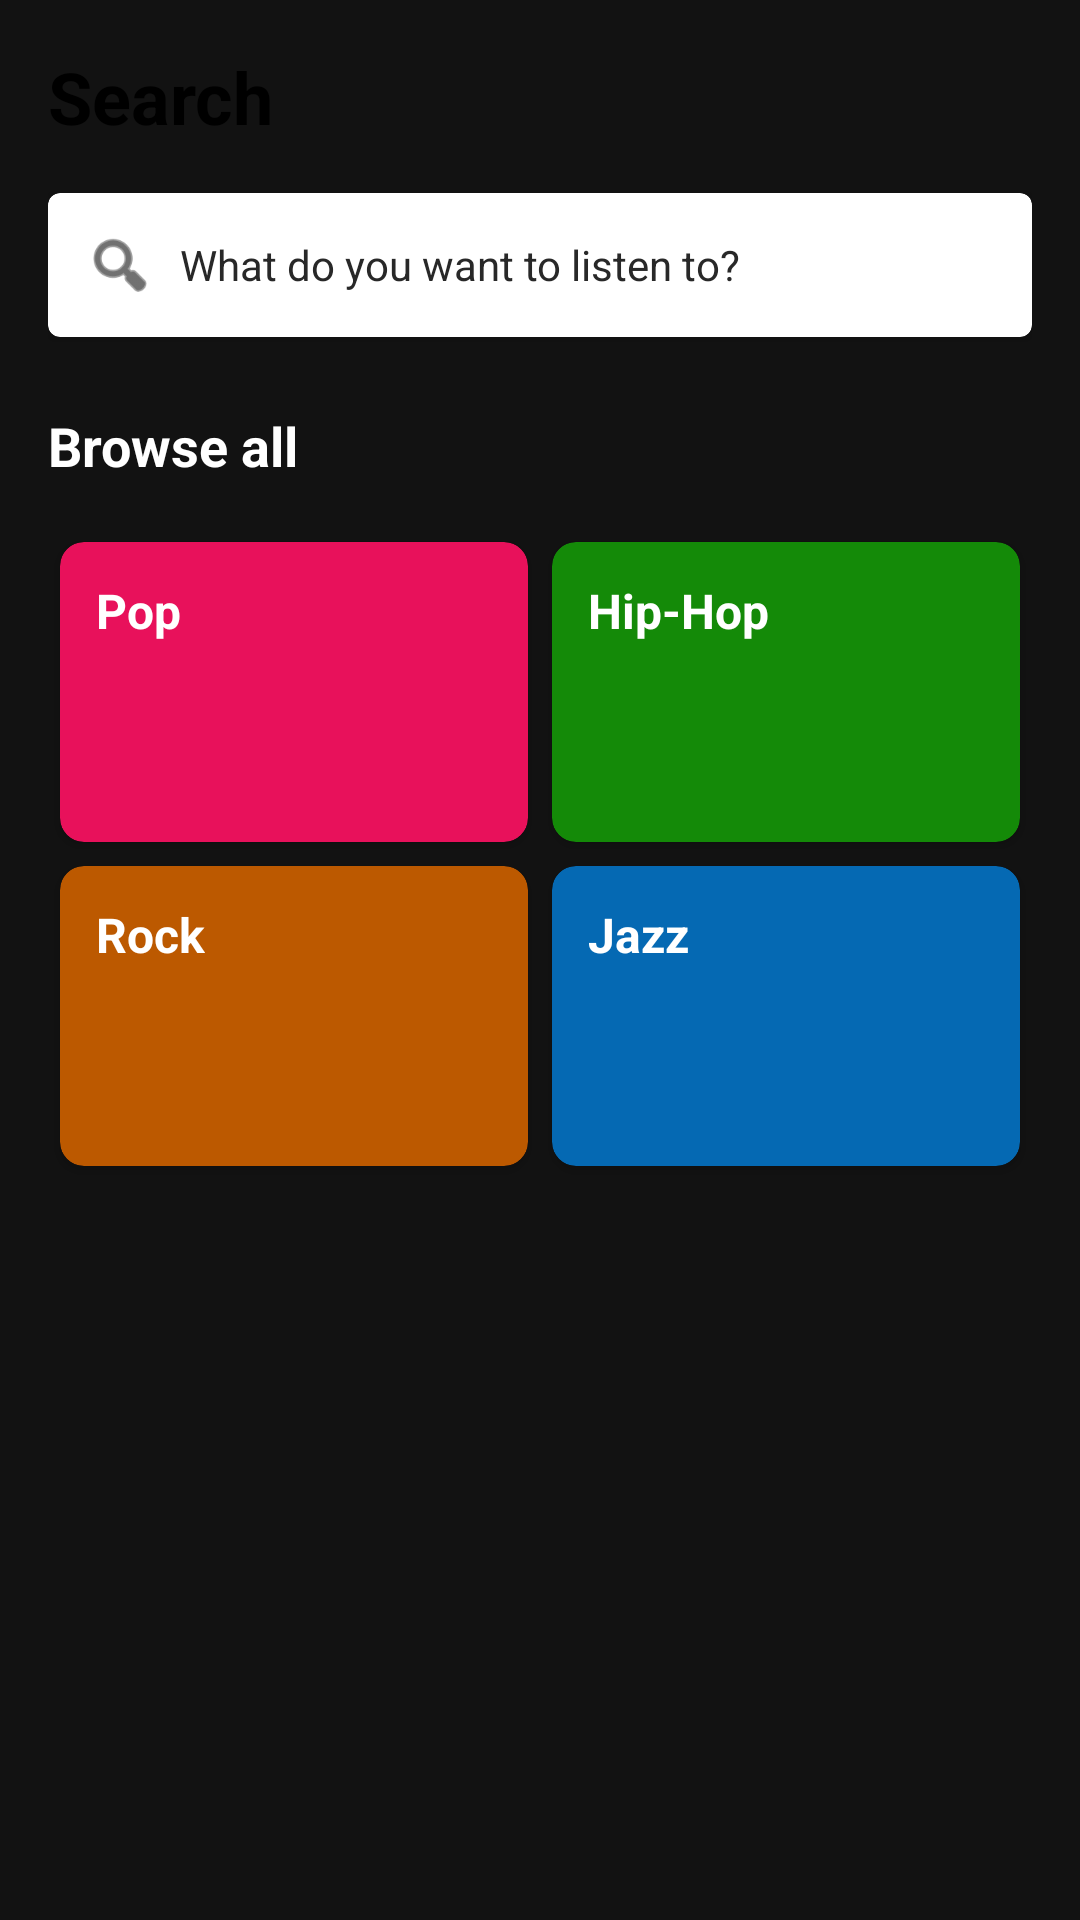

Reconstruct the res/layout file that produces this screen, plus the resources it refers to.
<!-- AndroidManifest.xml: application theme Theme.Ownsongs -->
<!-- res/layout/fragment_search.xml -->
<?xml version="1.0" encoding="utf-8"?>
<LinearLayout xmlns:android="http://schemas.android.com/apk/res/android"
    xmlns:app="http://schemas.android.com/apk/res-auto"
    xmlns:tools="http://schemas.android.com/tools"
    android:layout_width="match_parent"
    android:layout_height="match_parent"
    android:background="@color/spotify_black"
    android:orientation="vertical"
    android:padding="16dp">

    <TextView
        android:layout_width="wrap_content"
        android:layout_height="wrap_content"
        android:layout_marginBottom="16dp"
        android:text="Search"
        android:textColor="@color/black"
        android:textSize="24sp"
        android:textStyle="bold" />

    <androidx.cardview.widget.CardView
        android:layout_width="match_parent"
        android:layout_height="48dp"
        android:layout_marginBottom="24dp"
        app:cardBackgroundColor="@color/white"
        app:cardCornerRadius="4dp">

        <LinearLayout
            android:layout_width="match_parent"
            android:layout_height="match_parent"
            android:gravity="center_vertical"
            android:orientation="horizontal"
            android:paddingStart="12dp"
            android:paddingEnd="12dp">

            <ImageView
                android:layout_width="24dp"
                android:layout_height="24dp"
                android:src="@android:drawable/ic_menu_search"
                android:tint="@color/spotify_black" />

            <EditText
                android:id="@+id/searchEditText"
                android:layout_width="0dp"
                android:layout_height="match_parent"
                android:layout_marginStart="8dp"
                android:layout_weight="1"
                android:background="@android:color/transparent"
                android:hint="What do you want to listen to?"
                android:imeOptions="actionSearch"
                android:inputType="text"
                android:textColor="@color/spotify_black"
                android:textColorHint="@color/spotify_light_grey"
                android:textSize="14sp" />

        </LinearLayout>
    </androidx.cardview.widget.CardView>

    <FrameLayout
        android:layout_width="match_parent"
        android:layout_height="match_parent">

        <ProgressBar
            android:id="@+id/searchProgressBar"
            android:layout_width="wrap_content"
            android:layout_height="wrap_content"
            android:layout_gravity="center"
            android:visibility="gone"
            android:indeterminateTint="@color/spotify_green" />

        <LinearLayout
            android:id="@+id/browseAllSection"
            android:layout_width="match_parent"
            android:layout_height="match_parent"
            android:orientation="vertical">

            <TextView
                android:layout_width="wrap_content"
                android:layout_height="wrap_content"
                android:layout_marginBottom="16dp"
                android:text="Browse all"
                android:textColor="@color/white"
                android:textSize="18sp"
                android:textStyle="bold" />

            <LinearLayout
                android:layout_width="match_parent"
                android:layout_height="wrap_content"
                android:orientation="vertical">

                <LinearLayout
                    android:layout_width="match_parent"
                    android:layout_height="wrap_content"
                    android:orientation="horizontal"
                    android:weightSum="2">

                    <androidx.cardview.widget.CardView
                        android:layout_width="0dp"
                        android:layout_height="100dp"
                        android:layout_margin="4dp"
                        android:layout_weight="1"
                        app:cardCornerRadius="8dp"
                        app:cardBackgroundColor="#E8115B">
                        <TextView
                            android:layout_width="wrap_content"
                            android:layout_height="wrap_content"
                            android:layout_margin="12dp"
                            android:text="Pop"
                            android:textColor="@color/white"
                            android:textStyle="bold"
                            android:textSize="16sp" />
                    </androidx.cardview.widget.CardView>

                    <androidx.cardview.widget.CardView
                        android:layout_width="0dp"
                        android:layout_height="100dp"
                        android:layout_margin="4dp"
                        android:layout_weight="1"
                        app:cardCornerRadius="8dp"
                        app:cardBackgroundColor="#148A08">
                        <TextView
                            android:layout_width="wrap_content"
                            android:layout_height="wrap_content"
                            android:layout_margin="12dp"
                            android:text="Hip-Hop"
                            android:textColor="@color/white"
                            android:textStyle="bold"
                            android:textSize="16sp" />
                    </androidx.cardview.widget.CardView>
                </LinearLayout>

                <LinearLayout
                    android:layout_width="match_parent"
                    android:layout_height="wrap_content"
                    android:orientation="horizontal"
                    android:weightSum="2">

                    <androidx.cardview.widget.CardView
                        android:layout_width="0dp"
                        android:layout_height="100dp"
                        android:layout_margin="4dp"
                        android:layout_weight="1"
                        app:cardCornerRadius="8dp"
                        app:cardBackgroundColor="#BC5900">
                        <TextView
                            android:layout_width="wrap_content"
                            android:layout_height="wrap_content"
                            android:layout_margin="12dp"
                            android:text="Rock"
                            android:textColor="@color/white"
                            android:textStyle="bold"
                            android:textSize="16sp" />
                    </androidx.cardview.widget.CardView>

                    <androidx.cardview.widget.CardView
                        android:layout_width="0dp"
                        android:layout_height="100dp"
                        android:layout_margin="4dp"
                        android:layout_weight="1"
                        app:cardCornerRadius="8dp"
                        app:cardBackgroundColor="#0569B3">
                        <TextView
                            android:layout_width="wrap_content"
                            android:layout_height="wrap_content"
                            android:layout_margin="12dp"
                            android:text="Jazz"
                            android:textColor="@color/white"
                            android:textStyle="bold"
                            android:textSize="16sp" />
                    </androidx.cardview.widget.CardView>
                </LinearLayout>
            </LinearLayout>
        </LinearLayout>

        <androidx.recyclerview.widget.RecyclerView
            android:id="@+id/searchResultRecycler"
            android:layout_width="match_parent"
            android:layout_height="match_parent"
            android:visibility="gone"
            app:layoutManager="androidx.recyclerview.widget.LinearLayoutManager"
            tools:listitem="@layout/search_result_item" />

    </FrameLayout>

</LinearLayout>
<!-- res/layout/search_result_item.xml (included above) -->
<?xml version="1.0" encoding="utf-8"?>
<LinearLayout xmlns:android="http://schemas.android.com/apk/res/android"
    xmlns:app="http://schemas.android.com/apk/res-auto"
    xmlns:tools="http://schemas.android.com/tools"
    android:layout_width="match_parent"
    android:layout_height="wrap_content"
    android:layout_marginBottom="16dp"
    android:gravity="center_vertical"
    android:orientation="horizontal">

    <androidx.cardview.widget.CardView
        android:layout_width="56dp"
        android:layout_height="56dp"
        app:cardCornerRadius="4dp">

        <ImageView
            android:id="@+id/songImage"
            android:layout_width="match_parent"
            android:layout_height="match_parent"
            android:scaleType="centerCrop"
            tools:src="@tools:sample/avatars" />

    </androidx.cardview.widget.CardView>

    <LinearLayout
        android:layout_width="0dp"
        android:layout_height="wrap_content"
        android:layout_marginStart="12dp"
        android:layout_weight="1"
        android:orientation="vertical">

        <TextView
            android:id="@+id/songTitle"
            android:layout_width="match_parent"
            android:layout_height="wrap_content"
            android:ellipsize="end"
            android:maxLines="1"
            android:textColor="@color/white"
            android:textSize="16sp"
            android:textStyle="bold"
            tools:text="Song Title" />

        <TextView
            android:id="@+id/songArtist"
            android:layout_width="match_parent"
            android:layout_height="wrap_content"
            android:ellipsize="end"
            android:maxLines="1"
            android:textColor="@color/spotify_text_grey"
            android:textSize="14sp"
            tools:text="Artist Name" />

    </LinearLayout>

    <ImageView
        android:layout_width="24dp"
        android:layout_height="24dp"
        android:src="@android:drawable/ic_menu_more"
        android:tint="@color/spotify_text_grey" />

</LinearLayout>
<!-- resources referenced by this layout -->
<resources>
  <color name="black">#FF000000</color>
  <color name="spotify_black">#121212</color>
  <color name="spotify_green">#1DB954</color>
  <color name="spotify_light_grey">#282828</color>
  <color name="spotify_text_grey">#B3B3B3</color>
  <color name="white">#FFFFFFFF</color>
  <style name="Theme.Ownsongs" parent="Base.Theme.Ownsongs" />
  <style name="Base.Theme.Ownsongs" parent="Theme.Material3.DayNight.NoActionBar">
          
          <item name="colorPrimary">@color/spotify_green</item>
          <item name="android:windowBackground">@color/spotify_black</item>
          <item name="android:statusBarColor">@color/spotify_black</item>
      </style>
</resources>
